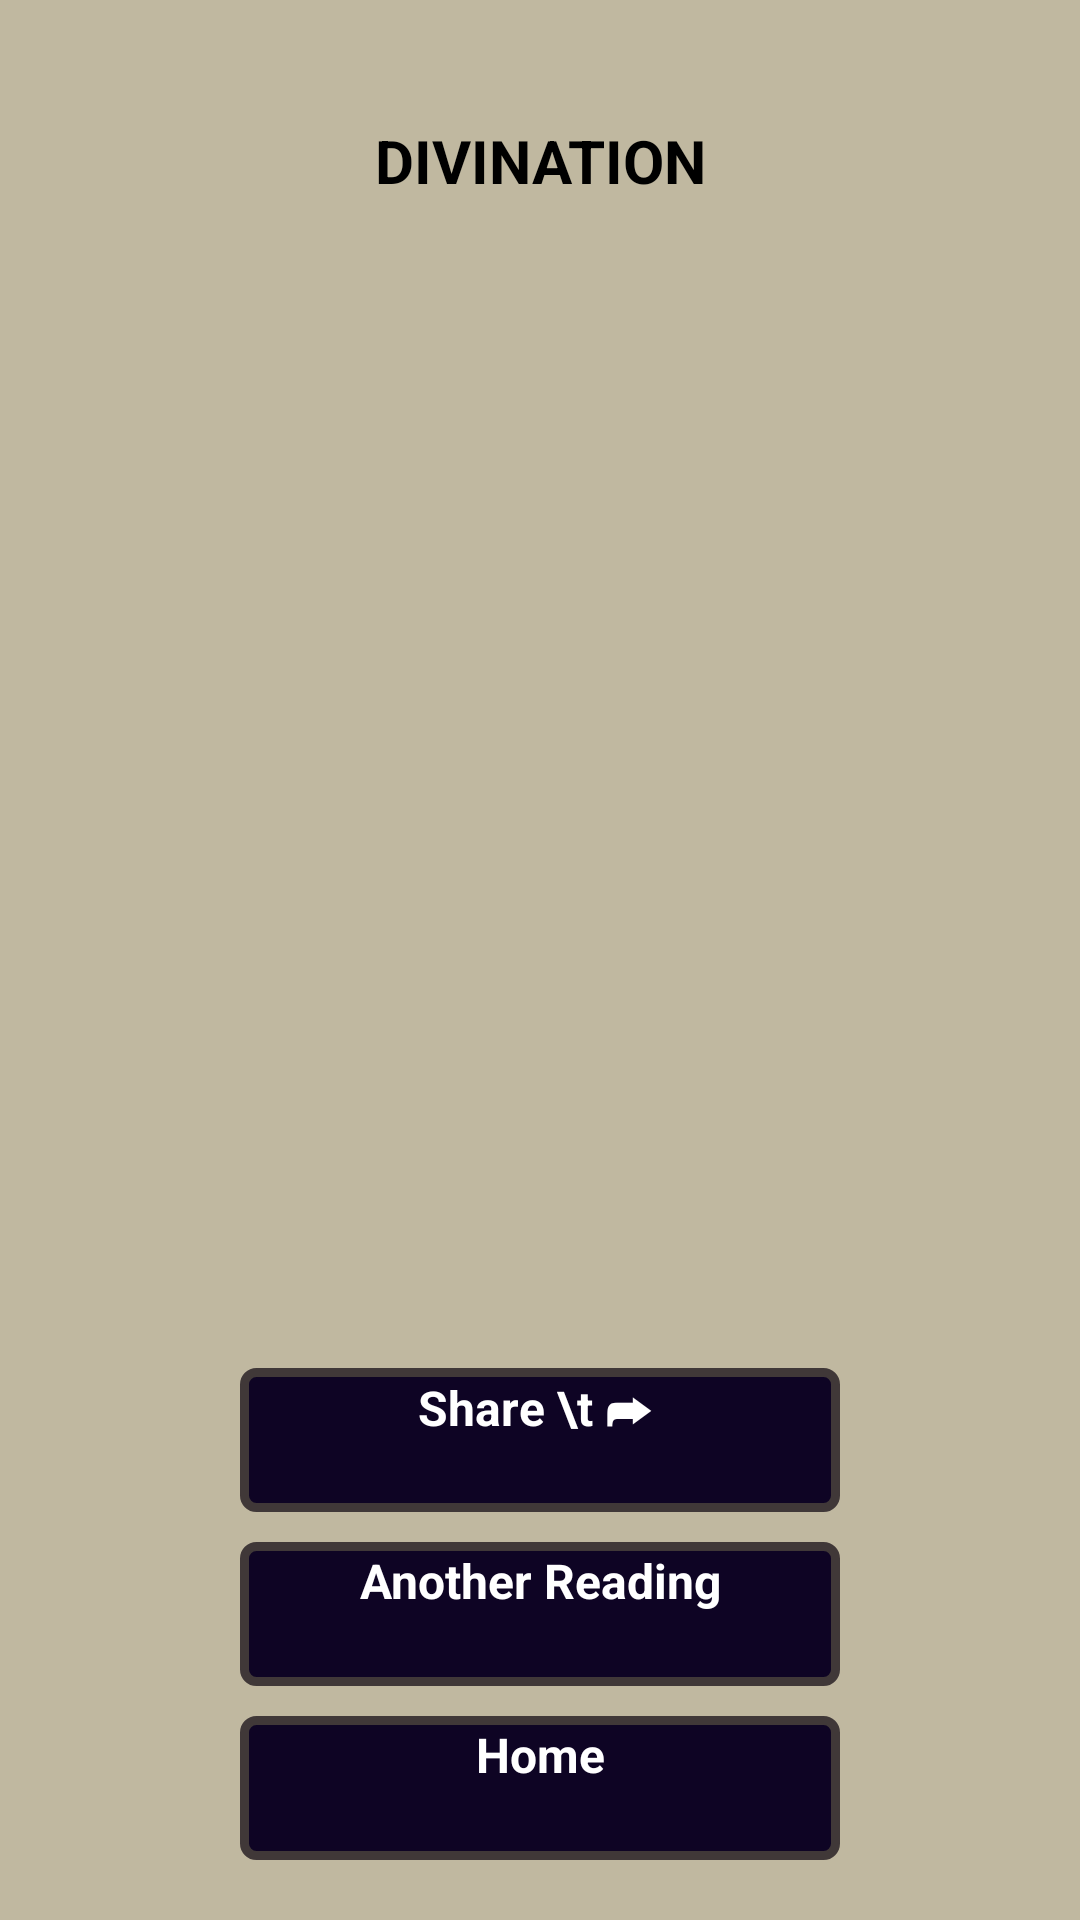

The Android layout XML behind this screen, and the referenced resources:
<!-- AndroidManifest.xml: application theme Theme.IChing -->
<!-- res/layout/activity_hexagram_meaning.xml -->
<?xml version="1.0" encoding="utf-8"?>
<androidx.constraintlayout.widget.ConstraintLayout xmlns:android="http://schemas.android.com/apk/res/android"
    xmlns:app="http://schemas.android.com/apk/res-auto"
    xmlns:tools="http://schemas.android.com/tools"
    android:layout_width="match_parent"
    android:layout_height="match_parent"
    android:background="@color/paper"
    tools:context=".HexagramMeaningActivity">


    <TextView
        android:id="@+id/title"
        android:layout_width="wrap_content"
        android:layout_height="wrap_content"
        android:layout_marginTop="40dp"
        android:text="DIVINATION"
        android:textSize="20sp"
        android:textStyle="bold"
        app:layout_constraintEnd_toEndOf="parent"
        app:layout_constraintHorizontal_bias="0.5"
        app:layout_constraintStart_toStartOf="parent"
        app:layout_constraintTop_toTopOf="parent" />

    <ImageView
        android:id="@+id/hexagramImage"
        android:layout_width="170dp"
        android:layout_height="170dp"
        android:layout_marginTop="20dp"
        android:adjustViewBounds="true"
        app:layout_constraintEnd_toEndOf="parent"
        app:layout_constraintHorizontal_bias="0.5"
        app:layout_constraintStart_toStartOf="parent"
        app:layout_constraintTop_toBottomOf="@+id/title" />

    <TextView
        android:id="@+id/hexagramTitle"
        android:layout_width="wrap_content"
        android:layout_height="wrap_content"
        android:layout_marginTop="10dp"
        android:gravity="center"
        android:text=""
        android:textAlignment="center"
        android:textSize="28sp"
        android:textStyle="bold"
        app:layout_constraintEnd_toEndOf="parent"
        app:layout_constraintHorizontal_bias="0.5"
        app:layout_constraintStart_toStartOf="parent"
        app:layout_constraintTop_toBottomOf="@+id/hexagramImage" />

    <TextView
        android:id="@+id/hexagramDescription"
        android:layout_width="wrap_content"
        android:layout_height="wrap_content"
        android:layout_marginTop="10dp"
        android:gravity="center"
        android:paddingHorizontal="20dp"
        android:text=""
        android:textAlignment="center"
        android:textSize="18sp"
        app:layout_constraintEnd_toEndOf="parent"
        app:layout_constraintHorizontal_bias="0.5"
        app:layout_constraintStart_toStartOf="parent"
        app:layout_constraintTop_toBottomOf="@+id/hexagramTitle" />


    <androidx.appcompat.widget.AppCompatButton
        android:id="@+id/share_button"
        android:layout_width="200dp"
        android:layout_height="48dp"
        android:layout_marginBottom="10dp"
        android:background="@drawable/default_button"
        android:text="Share \t ➦ "
        android:textAlignment="center"
        android:textColor="@color/white"
        android:textSize="16sp"
        android:textStyle="bold"
        app:layout_constraintBottom_toTopOf="@+id/another_reading_button"
        app:layout_constraintEnd_toEndOf="parent"
        app:layout_constraintHorizontal_bias="0.5"
        app:layout_constraintStart_toStartOf="parent" />

    <androidx.appcompat.widget.AppCompatButton
        android:id="@+id/another_reading_button"
        android:layout_width="200dp"
        android:layout_height="48dp"
        android:layout_marginBottom="10dp"
        android:background="@drawable/default_button"
        android:text="Another Reading"
        android:textAlignment="center"
        android:textColor="@color/white"
        android:textSize="16sp"
        android:textStyle="bold"
        app:layout_constraintBottom_toTopOf="@+id/home_button"
        app:layout_constraintEnd_toEndOf="parent"
        app:layout_constraintHorizontal_bias="0.5"
        app:layout_constraintStart_toStartOf="parent" />

    <androidx.appcompat.widget.AppCompatButton
        android:id="@+id/home_button"
        android:layout_width="200dp"
        android:layout_height="48dp"
        android:layout_marginBottom="20dp"
        android:background="@drawable/default_button"
        android:text="Home"
        android:textAlignment="center"
        android:textColor="@color/white"
        android:textSize="16sp"
        android:textStyle="bold"
        app:layout_constraintBottom_toBottomOf="parent"
        app:layout_constraintEnd_toEndOf="parent"
        app:layout_constraintHorizontal_bias="0.5"
        app:layout_constraintStart_toStartOf="parent" />


</androidx.constraintlayout.widget.ConstraintLayout>
<!-- resources referenced by this layout -->
<resources>
  <color name="paper">#C0B8A0</color>
  <color name="white">#FFFFFFFF</color>
  <!-- drawable default_button (drawable) -->
  <?xml version="1.0" encoding="utf-8"?>
  <shape xmlns:android="http://schemas.android.com/apk/res/android">
      <solid
          android:color="@color/ink"
          />
  
      <stroke
          android:width="3dp"
          android:color="@color/marron"
          />
  
      <padding
          android:bottom="2dp"
          android:left="2dp"
          android:right="2dp"
          android:top="2dp"
          />
  
      <corners
          android:bottomLeftRadius="4dp"
          android:bottomRightRadius="4dp"
          android:topLeftRadius="4dp"
          android:topRightRadius="4dp"
          />
  
  
  </shape>
  <style name="Theme.IChing" parent="Theme.MaterialComponents.DayNight.NoActionBar">
          
          <item name="colorPrimary">@color/ink</item>
          <item name="colorPrimaryVariant">@color/ink</item>
          <item name="colorOnPrimary">@color/marron</item>
          
          <item name="colorSecondary">@color/paper</item>
          <item name="colorSecondaryVariant">@color/paper</item>
          <item name="colorOnSecondary">@color/peach</item>
          
          <item name="android:statusBarColor">@color/ink</item>
          
          <item name="android:textColor">@color/ink</item>
          <item name="android:fontFamily">@font/okashi</item>
      </style>
  <color name="ink">#0e0424</color>
  <color name="marron">#403838</color>
  <color name="peach">#BE835B</color>
</resources>
